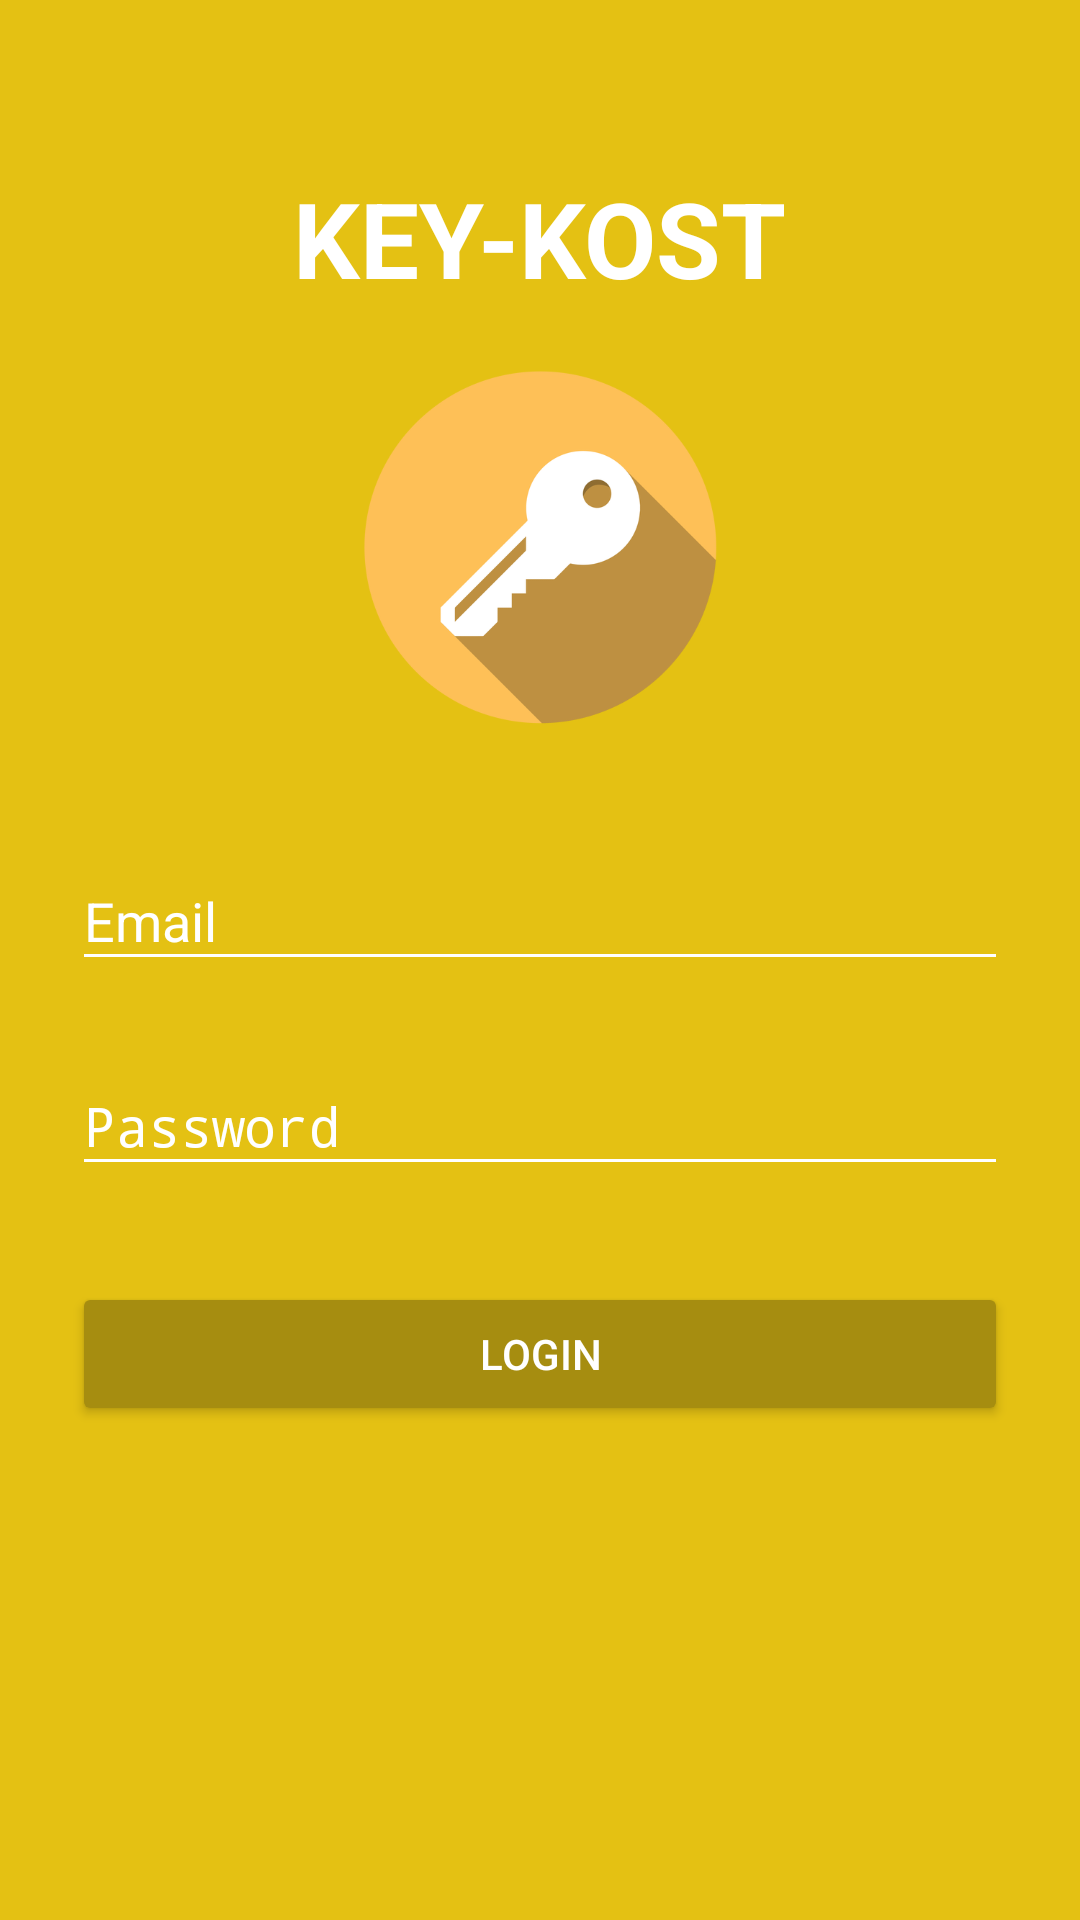

Write the Android layout XML for this screen, with the resource values it uses.
<!-- AndroidManifest.xml: activity theme AppTheme.Dark -->
<!-- res/layout/activity_login.xml -->
<?xml version="1.0" encoding="utf-8"?>
<ScrollView xmlns:android="http://schemas.android.com/apk/res/android"
    android:layout_width="fill_parent"
    android:layout_height="fill_parent"
    android:fitsSystemWindows="true">

    <LinearLayout
        android:orientation="vertical"
        android:layout_width="match_parent"
        android:layout_height="wrap_content"
        android:paddingTop="56dp"
        android:paddingLeft="24dp"
        android:paddingRight="24dp"
        android:weightSum="1">

        <TextView
            android:id="@+id/textView3"
            android:layout_width="wrap_content"
            android:layout_height="wrap_content"
            android:layout_gravity="center_horizontal"
            android:text="KEY-KOST"
            android:layout_marginBottom="20dp"
            android:textColor="#fff"
            android:textSize="35dp"
            android:textStyle="bold" />

        <ImageView android:src="@drawable/icon"
            android:layout_width="178dp"
            android:layout_height="120dp"
            android:layout_marginBottom="24dp"
            android:layout_gravity="center_horizontal" />

        
        <android.support.design.widget.TextInputLayout
            android:layout_width="match_parent"
            android:layout_height="wrap_content"
            android:layout_marginTop="8dp"
            android:layout_marginBottom="8dp">
            <EditText android:id="@+id/input_email"
                android:layout_width="match_parent"
                android:layout_height="wrap_content"
                android:inputType="textEmailAddress"
                android:hint="Email" />
        </android.support.design.widget.TextInputLayout>

        
        <android.support.design.widget.TextInputLayout
            android:layout_width="match_parent"
            android:layout_height="wrap_content"
            android:layout_marginTop="8dp"
            android:layout_marginBottom="8dp">
            <EditText android:id="@+id/input_password"
                android:layout_width="match_parent"
                android:layout_height="wrap_content"
                android:inputType="textPassword"
                android:hint="Password"/>
        </android.support.design.widget.TextInputLayout>

        <android.support.v7.widget.AppCompatButton
            android:id="@+id/btn_login"
            android:layout_width="fill_parent"
            android:layout_height="wrap_content"
            android:layout_marginTop="24dp"
            android:layout_marginBottom="24dp"
            android:padding="12dp"
            android:text="Login"/>

    </LinearLayout>
</ScrollView>
<!-- resources referenced by this layout -->
<resources>
  <!-- drawable icon: png bitmap (drawable, 29504 bytes) -->
  <style name="AppTheme.Dark" parent="Theme.AppCompat.NoActionBar">
          <item name="colorPrimary">@color/primary</item>
          <item name="colorPrimaryDark">@color/primary_dark</item>
          <item name="colorAccent">@color/accent</item>
  
          <item name="android:windowBackground">@color/primary</item>
  
          <item name="colorControlNormal">@color/iron</item>
          <item name="colorControlActivated">@color/white</item>
          <item name="colorControlHighlight">@color/white</item>
          <item name="android:textColorHint">@color/iron</item>
  
          <item name="colorButtonNormal">@color/primary_darker</item>
          <item name="android:colorButtonNormal">@color/primary_darker</item>
      </style>
  <color name="primary">#e4c113</color>
  <color name="primary_dark">#d7b714</color>
  <color name="accent">#ffffff</color>
  <color name="iron">#FFFFFF</color>
  <color name="white">#FFFFFF</color>
  <color name="primary_darker">#a68d10</color>
</resources>
